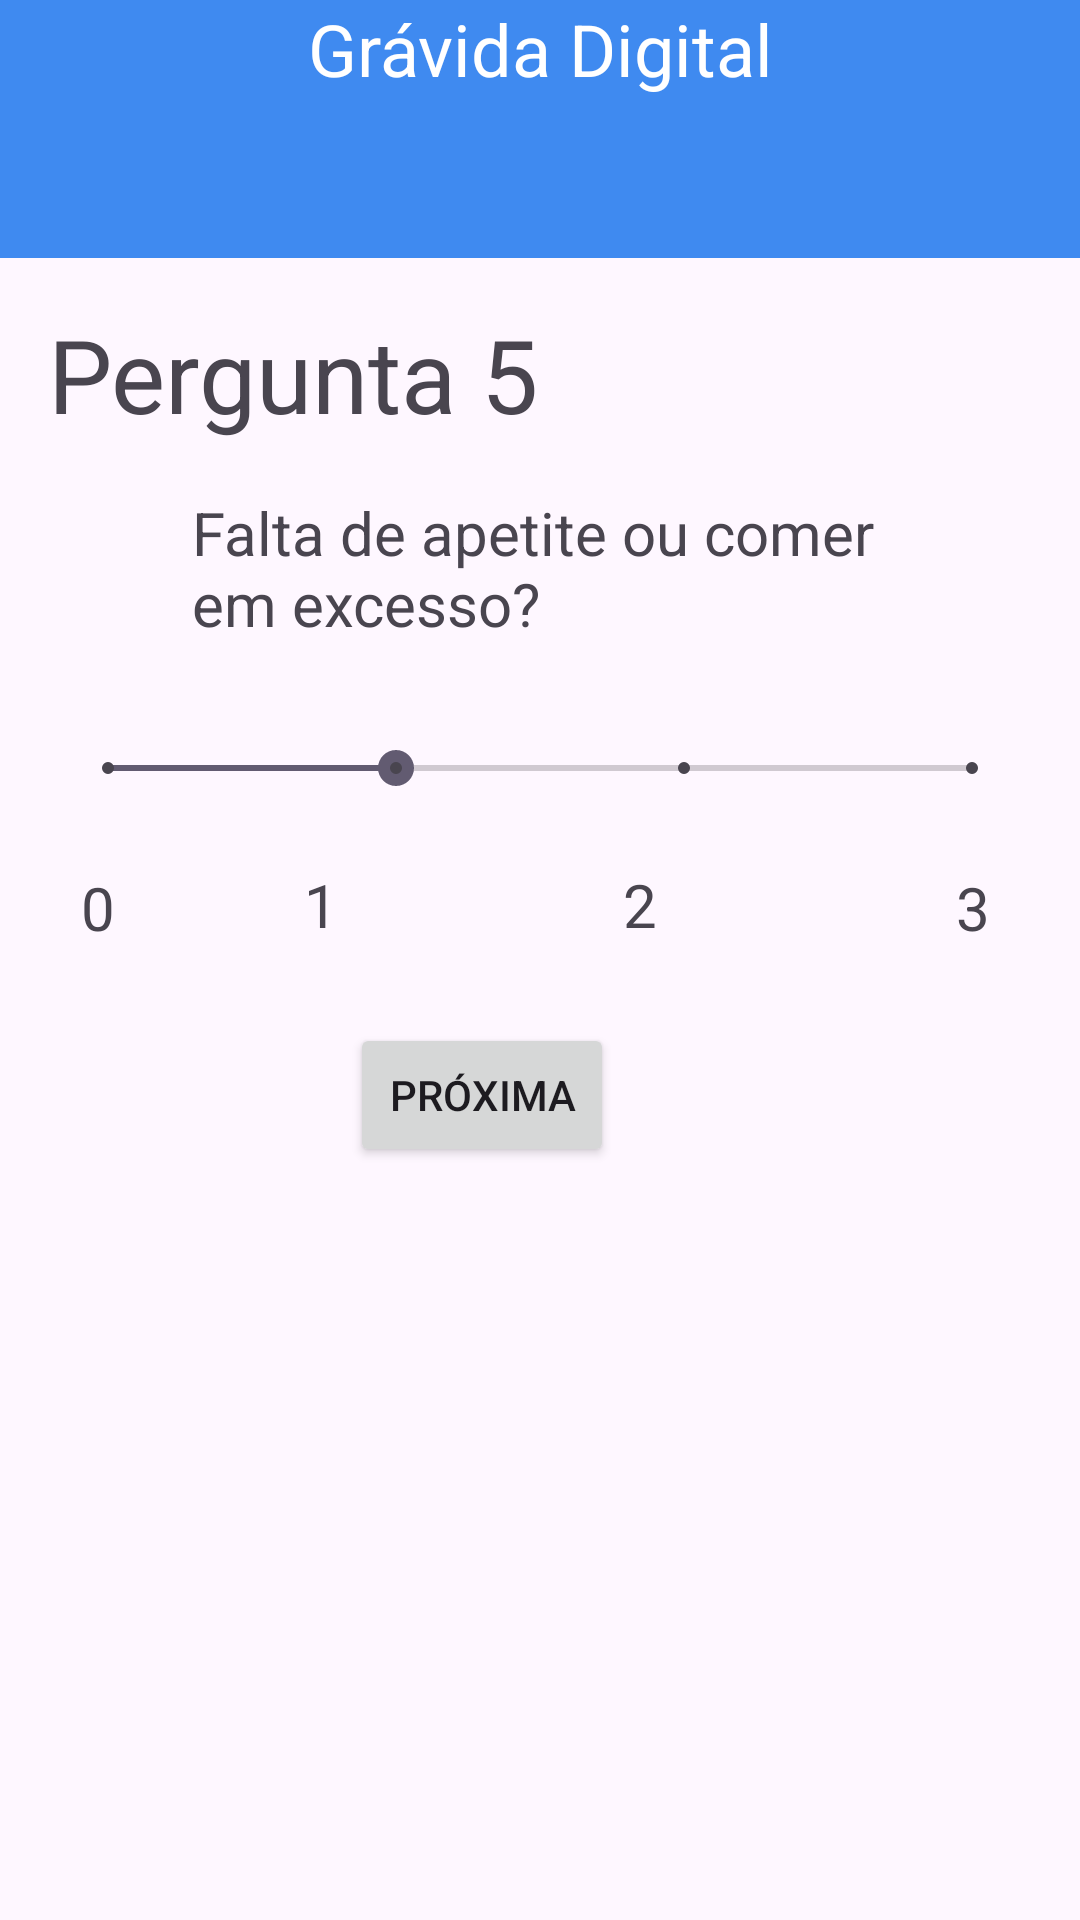

Layout XML and referenced resources for this Android screen:
<!-- AndroidManifest.xml: application theme Theme.Prototipo_gravida_digital -->
<!-- res/layout/activity_seventh.xml -->
<?xml version="1.0" encoding="utf-8"?>
<androidx.constraintlayout.widget.ConstraintLayout xmlns:android="http://schemas.android.com/apk/res/android"
    xmlns:app="http://schemas.android.com/apk/res-auto"
    xmlns:tools="http://schemas.android.com/tools"
    android:id="@+id/main"
    android:layout_width="match_parent"
    android:layout_height="match_parent"
    tools:context=".SeventhActivity">

    <TextView
        android:id="@+id/textView448"
        android:layout_width="wrap_content"
        android:layout_height="wrap_content"
        android:layout_marginStart="16dp"
        android:layout_marginTop="102dp"
        android:text="Pergunta 5"
        android:textSize="34sp"
        app:layout_constraintStart_toStartOf="parent"
        app:layout_constraintTop_toTopOf="parent" />

    <TextView
        android:id="@+id/textView13"
        android:layout_width="0dp"
        android:layout_height="56dp"
        android:layout_marginStart="64dp"
        android:layout_marginTop="62dp"
        android:layout_marginEnd="64dp"
        android:layout_marginBottom="68dp"
        android:text="Falta de apetite ou comer em excesso?"
        android:textSize="20sp"
        app:layout_constraintBottom_toTopOf="@+id/textView12"
        app:layout_constraintEnd_toEndOf="parent"
        app:layout_constraintStart_toStartOf="parent"
        app:layout_constraintTop_toTopOf="@+id/textView448" />

    <LinearLayout
        android:id="@+id/linearLayout16"
        android:layout_width="0dp"
        android:layout_height="0dp"
        android:layout_marginBottom="16dp"
        android:background="#3F8AF0"
        android:orientation="vertical"
        app:layout_constraintBottom_toTopOf="@+id/textView448"
        app:layout_constraintEnd_toEndOf="parent"
        app:layout_constraintStart_toStartOf="parent"
        app:layout_constraintTop_toTopOf="parent">

        <TextView
            android:id="@+id/textView3"
            android:layout_width="match_parent"
            android:layout_height="wrap_content"
            android:text="Grávida Digital"
            android:textAlignment="center"
            android:textColor="#FFFFFF"
            android:textColorLink="#FFFFFF"
            android:textSize="24sp" />

    </LinearLayout>

    <Button
        android:id="@+id/btProxima5"
        android:layout_width="wrap_content"
        android:layout_height="wrap_content"
        android:layout_marginTop="26dp"
        android:layout_marginEnd="3dp"
        android:text="Próxima"
        app:layout_constraintEnd_toStartOf="@+id/textView14"
        app:layout_constraintTop_toBottomOf="@+id/textView14" />

    <SeekBar
        android:id="@+id/seekBarResposta5"
        style="@style/Widget.AppCompat.SeekBar.Discrete"
        android:layout_width="0dp"
        android:layout_height="40dp"
        android:layout_marginStart="20dp"
        android:layout_marginTop="16dp"
        android:layout_marginEnd="20dp"
        android:layout_marginBottom="13dp"
        android:max="3"
        android:progress="1"
        app:layout_constraintBottom_toTopOf="@+id/textView18"
        app:layout_constraintEnd_toEndOf="parent"
        app:layout_constraintStart_toStartOf="parent"
        app:layout_constraintTop_toBottomOf="@+id/textView13" />

    <TextView
        android:id="@+id/textView18"
        android:layout_width="wrap_content"
        android:layout_height="wrap_content"
        android:layout_marginStart="7dp"
        android:layout_marginTop="69dp"
        android:text="0"
        android:textSize="20sp"
        app:layout_constraintStart_toStartOf="@+id/seekBarResposta5"
        app:layout_constraintTop_toBottomOf="@+id/textView13" />

    <TextView
        android:id="@+id/textView23"
        android:layout_width="wrap_content"
        android:layout_height="wrap_content"
        android:layout_marginTop="13dp"
        android:layout_marginEnd="10dp"
        android:text="3"
        android:textSize="20sp"
        app:layout_constraintEnd_toEndOf="@+id/seekBarResposta5"
        app:layout_constraintTop_toBottomOf="@+id/seekBarResposta5" />

    <TextView
        android:id="@+id/textView14"
        android:layout_width="wrap_content"
        android:layout_height="wrap_content"
        android:layout_marginTop="12dp"
        android:layout_marginEnd="121dp"
        android:text="2"
        android:textSize="20sp"
        app:layout_constraintEnd_toEndOf="@+id/seekBarResposta5"
        app:layout_constraintTop_toBottomOf="@+id/seekBarResposta5" />

    <TextView
        android:id="@+id/textView12"
        android:layout_width="wrap_content"
        android:layout_height="wrap_content"
        android:layout_marginTop="288dp"
        android:layout_marginEnd="4dp"
        android:text="1"
        android:textSize="20sp"
        app:layout_constraintEnd_toStartOf="@+id/btProxima5"
        app:layout_constraintTop_toTopOf="parent" />

</androidx.constraintlayout.widget.ConstraintLayout>
<!-- resources referenced by this layout -->
<resources>
  <style name="Theme.Prototipo_gravida_digital" parent="Base.Theme.Prototipo_gravida_digital" />
  <style name="Base.Theme.Prototipo_gravida_digital" parent="Theme.Material3.DayNight.NoActionBar">
          
          
      </style>
</resources>
